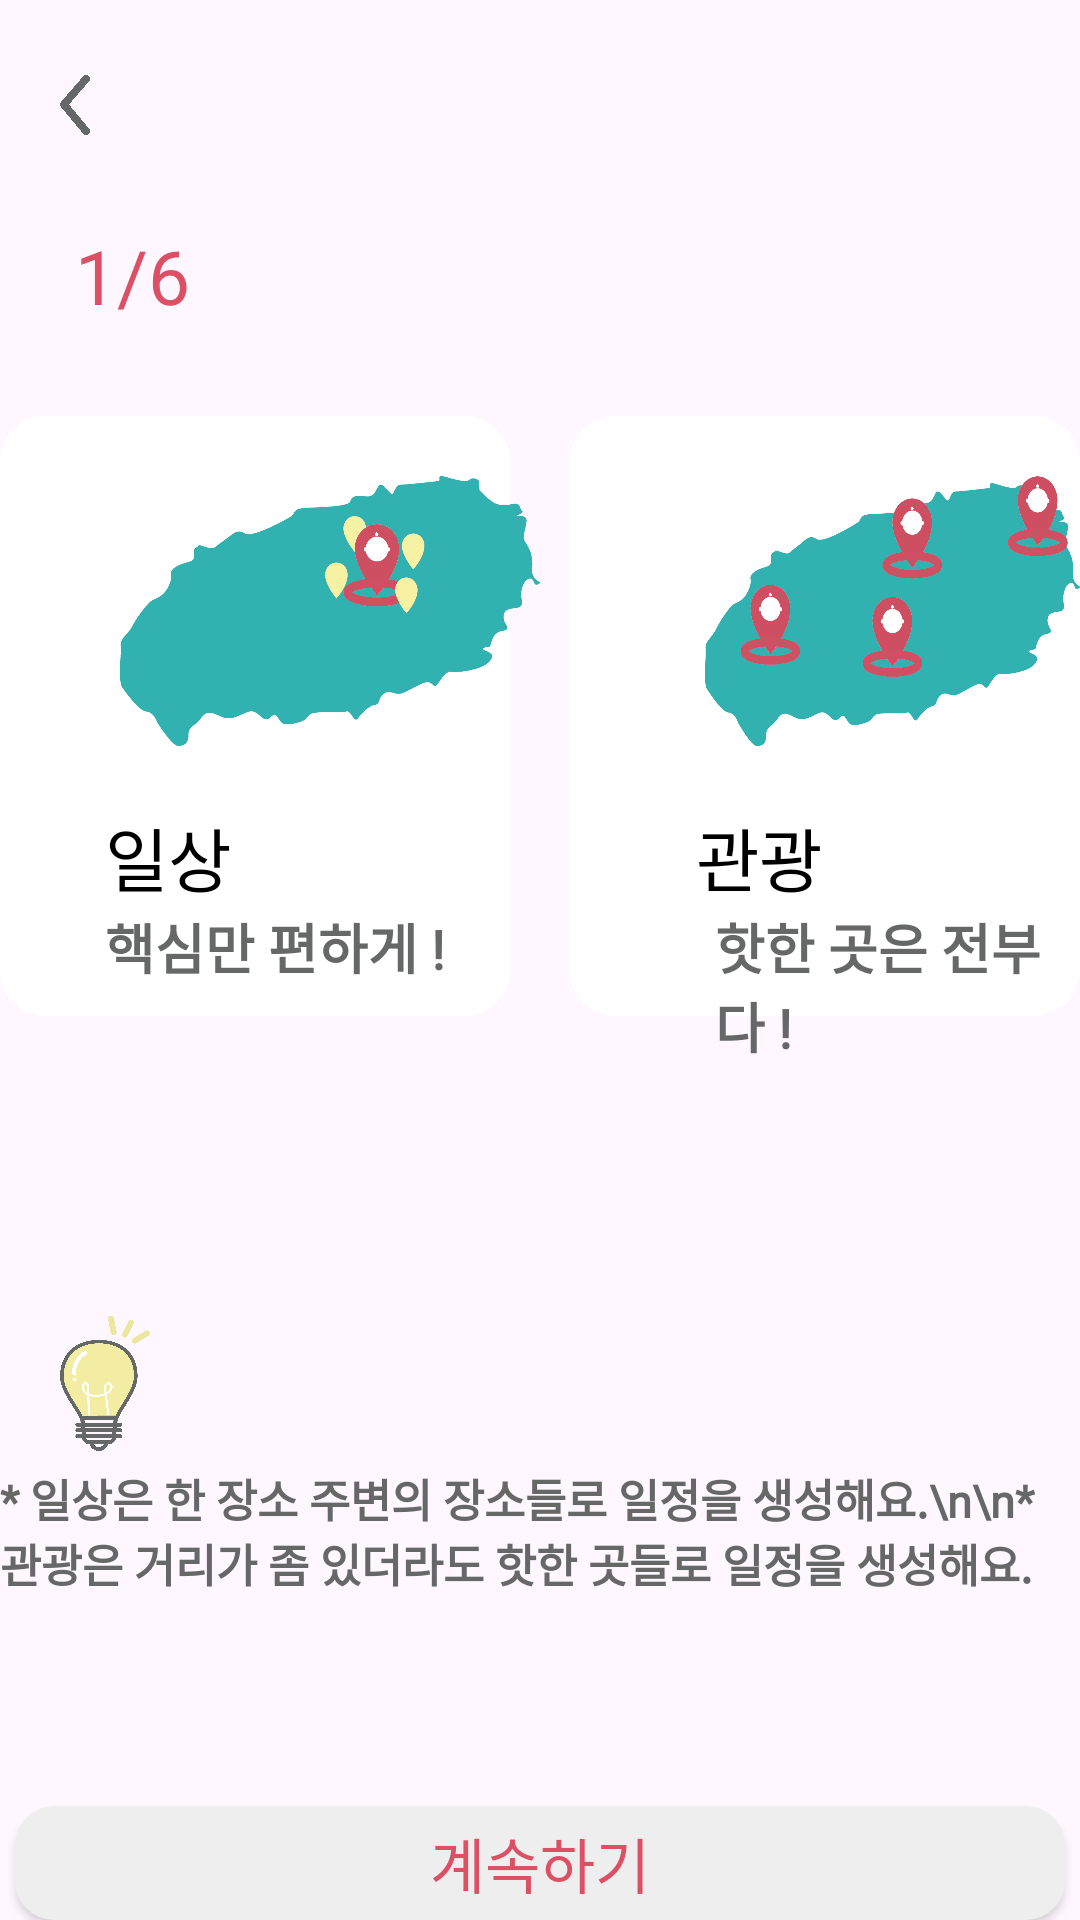

Layout XML and referenced resources for this Android screen:
<!-- AndroidManifest.xml: application theme Theme.JforMe -->
<!-- res/layout/fragment_create_schedule_needs1.xml -->
<?xml version="1.0" encoding="utf-8"?>
<RelativeLayout xmlns:android="http://schemas.android.com/apk/res/android"
    xmlns:app="http://schemas.android.com/apk/res-auto"
    xmlns:tools="http://schemas.android.com/tools"
    android:layout_width="match_parent"
    android:layout_height="match_parent"
    tools:context=".zip.create.CreateScheduleNeeds1Fragment">

    <androidx.appcompat.widget.AppCompatButton
        android:id="@+id/backimg"
        android:layout_width="10dp"
        android:layout_height="20dp"
        android:background="@drawable/wlsback"
        android:layout_marginTop="25dp"
        android:layout_marginStart="20dp"/>

    <TextView
        android:id="@+id/number"
        android:layout_width="wrap_content"
        android:layout_height="wrap_content"
        android:text="1/6"
        android:layout_below="@+id/backimg"
        android:layout_marginTop="30dp"
        android:layout_marginStart="25dp"
        android:textSize="25sp"
        android:fontFamily="@font/font"
        android:textColor="@color/jpc"/>

    <View
        android:id="@+id/coreBack"
        android:layout_width="175dp"
        android:layout_height="200dp"
        android:layout_below="@id/number"
        android:layout_marginTop="30dp"
        android:layout_toStartOf="@id/horizontalImg"
        android:background="@drawable/reviewback"
        android:backgroundTint="@drawable/btn_selector_color"
        />
    <View
        android:id="@+id/horizontalImg"
        android:layout_width="20dp"
        android:layout_height="20dp"
        android:layout_centerHorizontal="true" />
    <View
        android:id="@+id/hotBack"
        android:layout_width="175dp"
        android:layout_height="200dp"
        android:layout_below="@id/number"
        android:layout_marginTop="30dp"
        android:layout_toEndOf="@id/horizontalImg"
        android:background="@drawable/reviewback"
        android:backgroundTint="@drawable/btn_selector_color"
        />

    <View
        android:id="@+id/core"
        android:layout_width="140dp"
        android:layout_height="90dp"
        android:background="@drawable/core"
        android:layout_below="@id/number"
        android:layout_marginStart="40dp"
        android:layout_marginTop="50dp"/>

    <TextView
        android:id="@+id/coreText"
        android:layout_width="wrap_content"
        android:layout_height="wrap_content"
        android:text="일상"
        android:fontFamily="@font/font"
        android:textSize="23dp"
        android:textColor="@color/black"
        android:layout_below="@id/core"
        android:layout_marginStart="35dp"
        android:layout_marginTop="20dp"/>

    <TextView
        android:id="@+id/coreText2"
        android:layout_width="wrap_content"
        android:layout_height="wrap_content"
        android:text="핵심만 편하게 !"
        android:fontFamily="@font/font_p"
        android:textStyle="bold"
        android:textColor="@color/bg"
        android:textSize="18dp"
        android:layout_below="@id/coreText"
        android:layout_marginStart="35dp"/>

    <View
        android:id="@+id/hot"
        android:layout_width="140dp"
        android:layout_height="90dp"
        android:background="@drawable/hotall"
        android:layout_below="@id/number"
        android:layout_marginStart="55dp"
        android:layout_marginTop="50dp"
        android:layout_toEndOf="@id/core"/>

    <TextView
        android:id="@+id/hotText"
        android:layout_width="wrap_content"
        android:layout_height="wrap_content"
        android:text="관광"
        android:fontFamily="@font/font"
        android:textSize="23dp"
        android:textColor="@color/black"
        android:layout_below="@id/core"
        android:layout_toEndOf="@+id/coreText"
        android:layout_marginStart="155dp"
        android:layout_marginTop="20dp"/>

    <TextView
        android:id="@+id/hotText2"
        android:layout_width="wrap_content"
        android:layout_height="wrap_content"
        android:text="핫한 곳은 전부 다 !"
        android:fontFamily="@font/font_p"
        android:textStyle="bold"
        android:textColor="@color/bg"
        android:textSize="18dp"
        android:layout_toEndOf="@id/coreText2"
        android:layout_below="@id/coreText"
        android:layout_marginStart="90dp"/>

    <View
        android:id="@+id/ilght"
        android:layout_width="30dp"
        android:layout_height="45dp"
        android:background="@drawable/light"
        android:layout_below="@id/coreBack"
        android:layout_marginTop="100dp"
        android:layout_marginStart="20dp"/>

    <TextView
        android:id="@+id/text"
        android:layout_width="wrap_content"
        android:layout_height="wrap_content"
        android:text="* 일상은 한 장소 주변의 장소들로 일정을 생성해요.\n\n* 관광은 거리가 좀 있더라도 핫한 곳들로 일정을 생성해요."
        android:textColor="@color/bg"
        android:textSize="15sp"
        android:fontFamily="@font/font_p"
        android:textStyle="bold"
        android:layout_below="@+id/ilght"
        android:layout_marginTop="5dp"
        android:layout_centerHorizontal="true"/>

    <androidx.appcompat.widget.AppCompatButton
        android:id="@+id/nextBtn"
        android:layout_width="350dp"
        android:layout_height="60dp"
        android:layout_below="@id/text"
        android:layout_centerHorizontal="true"
        android:layout_marginTop="70dp"
        android:background="@drawable/loginbox"
        android:backgroundTint="@color/wg"
        android:text="계속하기"
        android:textColor="@color/jpc"
        android:fontFamily="@font/font"
        android:textSize="20sp"/>




</RelativeLayout>
<!-- resources referenced by this layout -->
<resources>
  <color name="bg">#666767</color>
  <color name="black">#FF000000</color>
  <color name="jpc">#db5065</color>
  <color name="wg">#EEEEEE</color>
  <!-- drawable btn_selector_color (drawable) -->
  <?xml version="1.0" encoding="utf-8"?>
  <selector xmlns:android="http://schemas.android.com/apk/res/android">
      <item android:color="@color/jpc"
          android:state_selected="true"/>
      <item android:color="@color/white"/>
  
  </selector>
  <!-- drawable core: png bitmap (drawable, 34171 bytes) -->
  <!-- drawable hotall: png bitmap (drawable, 54537 bytes) -->
  <!-- drawable light: png bitmap (drawable, 53201 bytes) -->
  <!-- drawable loginbox (drawable) -->
  <?xml version="1.0" encoding="utf-8"?>
  <layer-list xmlns:android="http://schemas.android.com/apk/res/android">
      <item>
          <shape android:shape="rectangle">
              <solid android:color="@color/white" />
              <corners
                  android:bottomLeftRadius="12dp"
                  android:bottomRightRadius="12dp"
                  android:topLeftRadius="12dp"
                  android:topRightRadius="12dp" />
              <stroke
                  android:width="2dp"
                  android:color="@color/wg"/>
          </shape>
  
      </item>
  </layer-list>
  <!-- drawable reviewback (drawable) -->
  <?xml version="1.0" encoding="utf-8"?>
  <shape xmlns:android="http://schemas.android.com/apk/res/android">
      <solid android:color="@color/wg" />
      <corners android:radius="15dp" />
  </shape>
  <!-- drawable wlsback: png bitmap (drawable, 30217 bytes) -->
  <style name="Theme.JforMe" parent="Base.Theme.JforMe" />
  <color name="white">#FFFFFFFF</color>
  <style name="Base.Theme.JforMe" parent="Theme.Material3.DayNight.NoActionBar">
          
          
          <item name="colorPrimary">#db5065</item>
      </style>
</resources>
